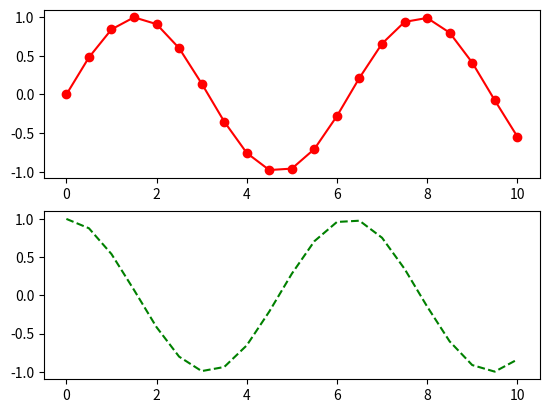

Python code for this plot:
import matplotlib.pyplot as plt
import math

x = [0,0.5,1,1.5,2,2.5,3,3.5,4,4.5,5,
     5.5,6,6.5,7,7.5,8,8.5,9,9.5,10]
sinus = [math.sin(v) for v in x]
cosinus = [math.cos(v) for v in x]
plt.subplot(2, 1, 1)
plt.plot(x, sinus, "r-o")
plt.subplot(2, 1, 2)
plt.plot(x, cosinus, "g--")
plt.show()

